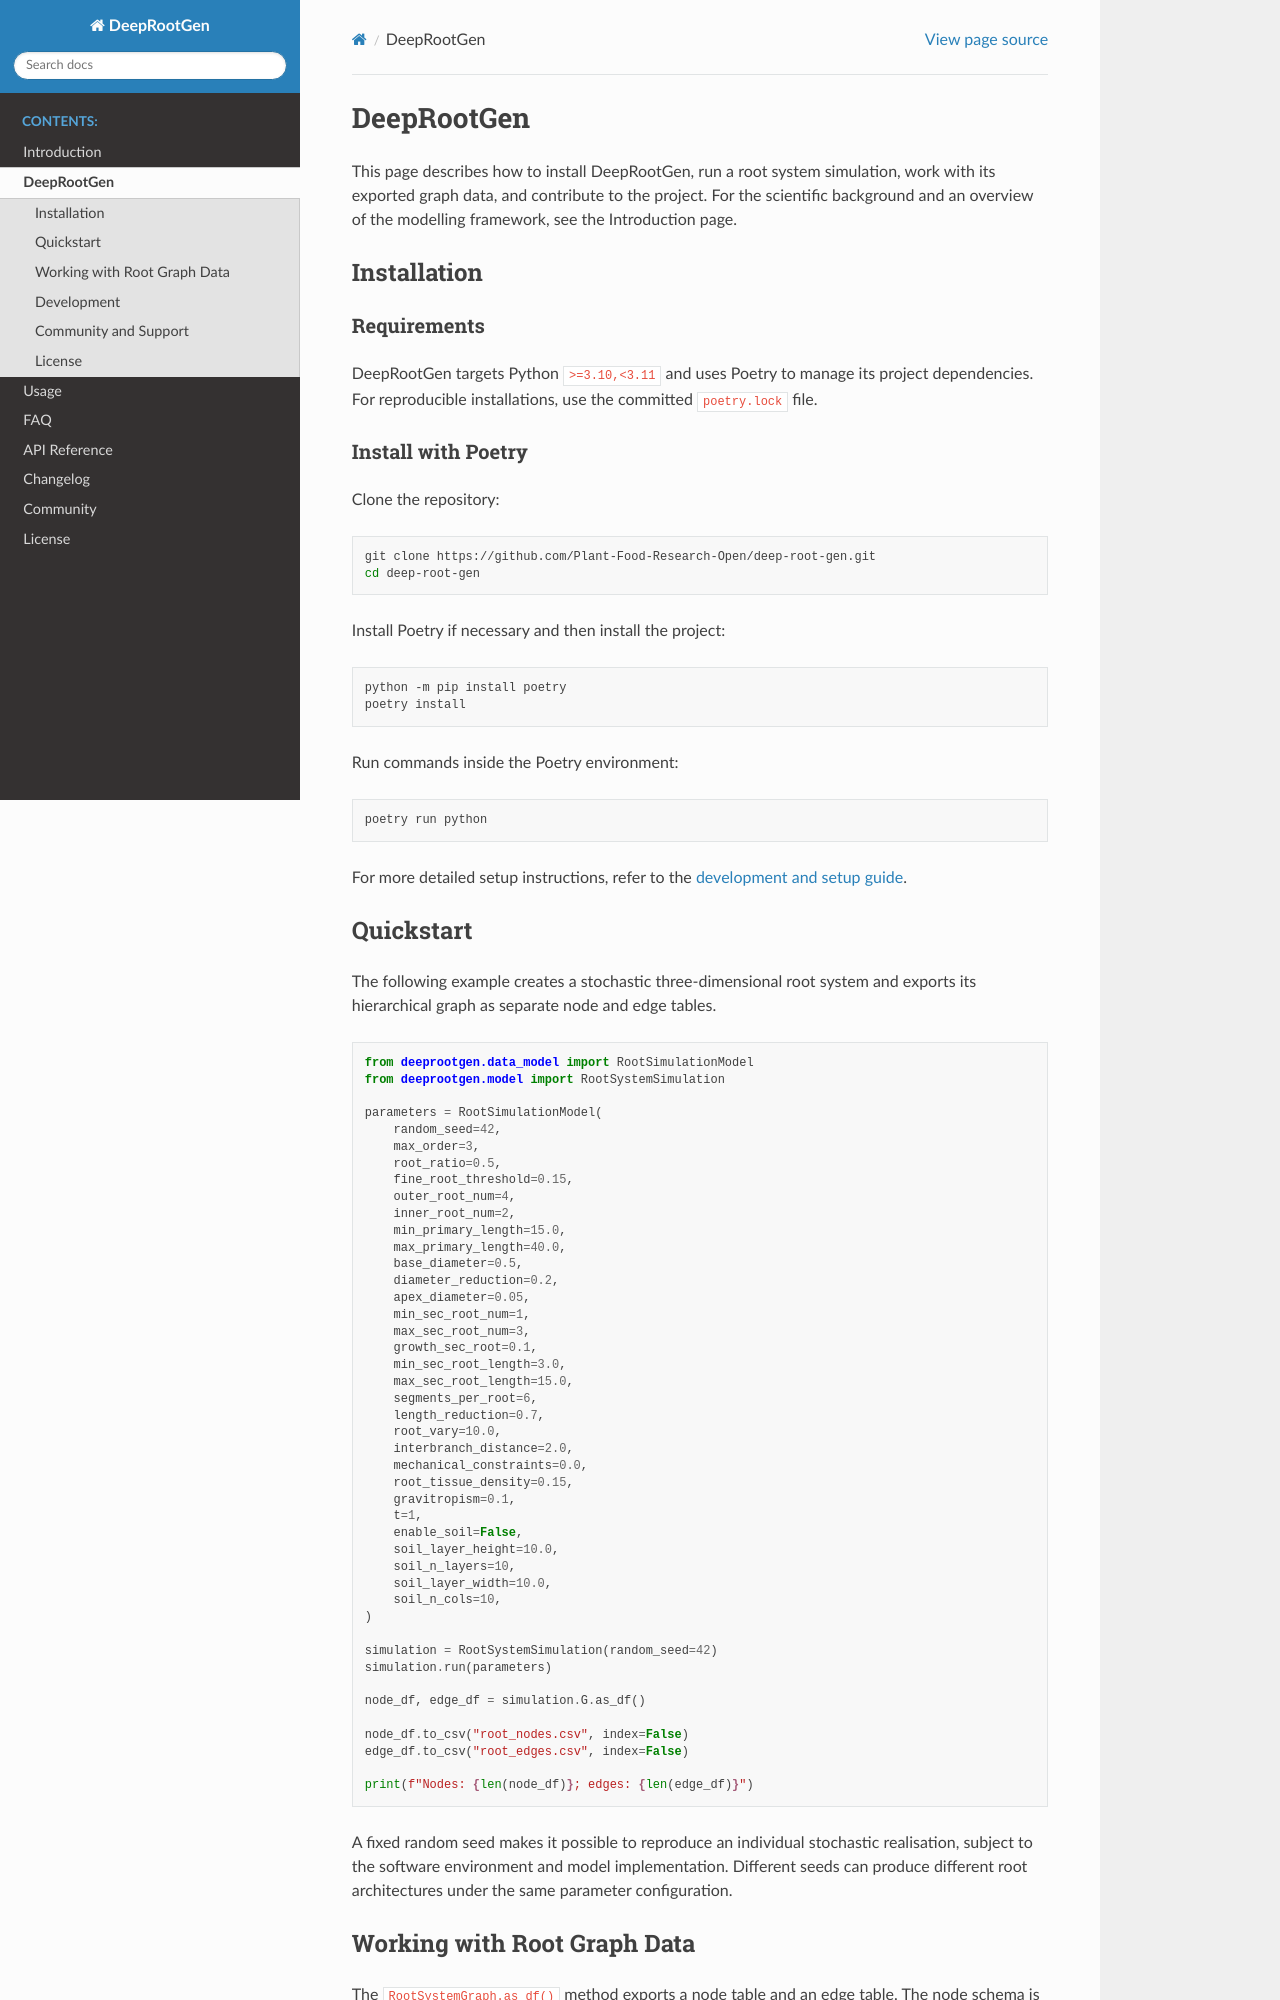

repository: Plant-Food-Research-Open/deep-root-gen · page: introduction/project_guide.html · generator: sphinx

DeepRootGen
===========

This page describes how to install DeepRootGen, run a root system simulation,
work with its exported graph data, and contribute to the project. For the
scientific background and an overview of the modelling framework, see the
Introduction page.

Installation
------------

Requirements
~~~~~~~~~~~~

DeepRootGen targets Python ``>=3.10,<3.11`` and uses Poetry to manage its
project dependencies. For reproducible installations, use the committed
``poetry.lock`` file.

Install with Poetry
~~~~~~~~~~~~~~~~~~~

Clone the repository:

.. code-block:: bash

   git clone https://github.com/Plant-Food-Research-Open/deep-root-gen.git
   cd deep-root-gen

Install Poetry if necessary and then install the project:

.. code-block:: bash

   python -m pip install poetry
   poetry install

Run commands inside the Poetry environment:

.. code-block:: bash

   poetry run python

For more detailed setup instructions, refer to the
`development and setup guide <https://github.com/Plant-Food-Research-Open/deep-root-gen/blob/main/docs/DEVELOPMENT.md>`_.

Quickstart
----------

The following example creates a stochastic three-dimensional root system and
exports its hierarchical graph as separate node and edge tables.

.. code-block:: python

   from deeprootgen.data_model import RootSimulationModel
   from deeprootgen.model import RootSystemSimulation

   parameters = RootSimulationModel(
       random_seed=42,
       max_order=3,
       root_ratio=0.5,
       fine_root_threshold=0.15,
       outer_root_num=4,
       inner_root_num=2,
       min_primary_length=15.0,
       max_primary_length=40.0,
       base_diameter=0.5,
       diameter_reduction=0.2,
       apex_diameter=0.05,
       min_sec_root_num=1,
       max_sec_root_num=3,
       growth_sec_root=0.1,
       min_sec_root_length=3.0,
       max_sec_root_length=15.0,
       segments_per_root=6,
       length_reduction=0.7,
       root_vary=10.0,
       interbranch_distance=2.0,
       mechanical_constraints=0.0,
       root_tissue_density=0.15,
       gravitropism=0.1,
       t=1,
       enable_soil=False,
       soil_layer_height=10.0,
       soil_n_layers=10,
       soil_layer_width=10.0,
       soil_n_cols=10,
   )

   simulation = RootSystemSimulation(random_seed=42)
   simulation.run(parameters)

   node_df, edge_df = simulation.G.as_df()

   node_df.to_csv("root_nodes.csv", index=False)
   edge_df.to_csv("root_edges.csv", index=False)

   print(f"Nodes: {len(node_df)}; edges: {len(edge_df)}")

A fixed random seed makes it possible to reproduce an individual stochastic
realisation, subject to the software environment and model implementation.
Different seeds can produce different root architectures under the same
parameter configuration.

Working with Root Graph Data
----------------------------

The ``RootSystemGraph.as_df()`` method exports a node table and an edge table.
The node schema is defined by ``RootNodeModel`` in
``deeprootgen/data_model/simulation_data_models.py``. The tables can be used
for plotting, architectural statistics, or external analysis.
